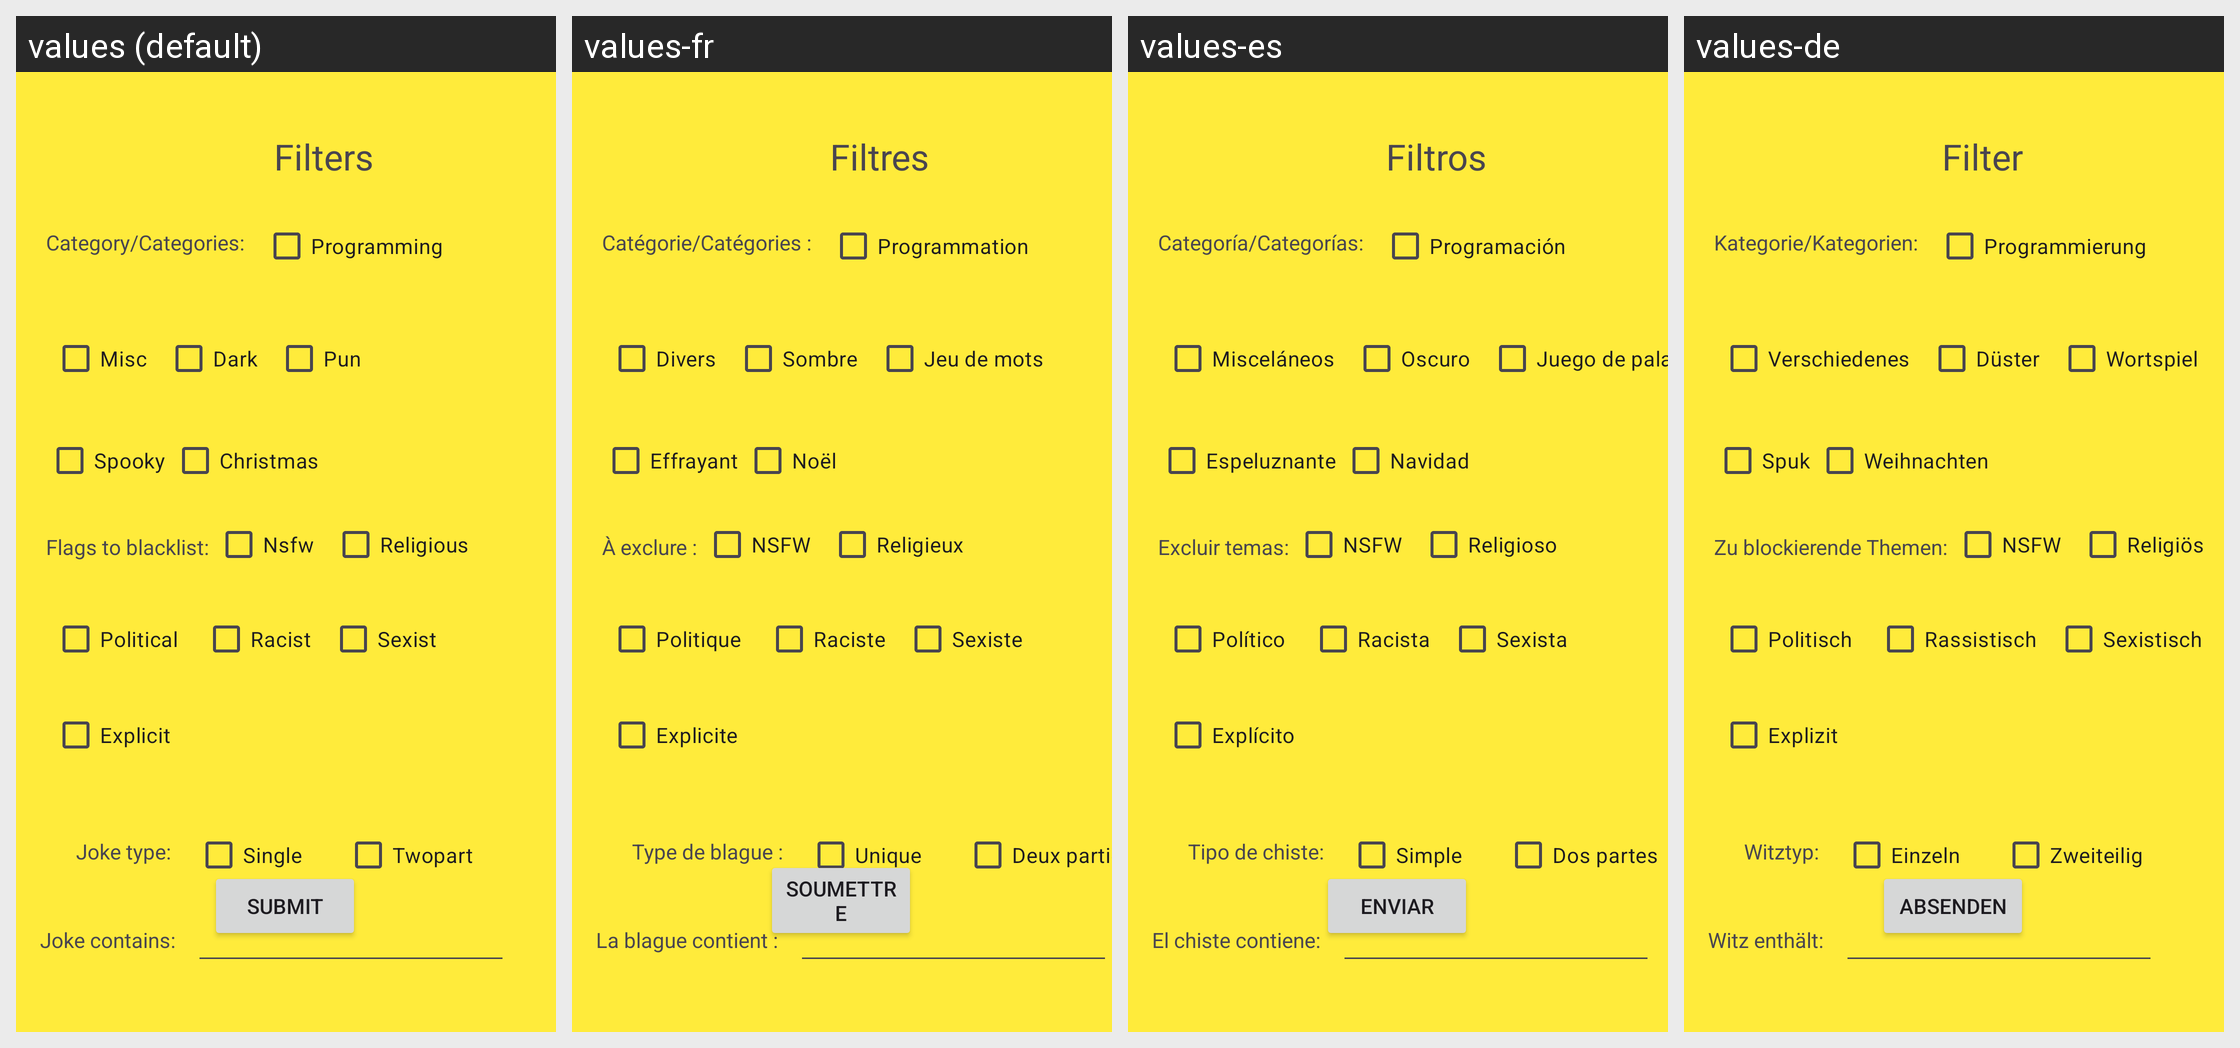

This grid shows one Android layout under several languages. Give, for every string resource on the screen, its name, the default text and each shown locale's text.
Android screen res/layout/fragment_filter_joke.xml rendered under 4 locales, left to right: values (default), values-fr, values-es, values-de. Device: Nexus 5 (rendered at 1080×1920; each locale shown at half size, 540×960, under a caption strip naming it); theme Theme.JokeJet.
Other locales in the repository, not shown: values-cs, values-pt.
Strings drawn on this screen, with the default value and each locale's value (text and hints the layout hard-codes appear in the picture but are not listed):

flags_textView
  values: Flags to blacklist:
  values-fr: À exclure :
  values-es: Excluir temas:
  values-de: Zu blockierende Themen:

nsfw
  values: Nsfw
  values-fr: NSFW
  values-es: NSFW
  values-de: NSFW

religious
  values: Religious
  values-fr: Religieux
  values-es: Religioso
  values-de: Religiös

racist
  values: Racist
  values-fr: Raciste
  values-es: Racista
  values-de: Rassistisch

political
  values: Political
  values-fr: Politique
  values-es: Político
  values-de: Politisch

sexist
  values: Sexist
  values-fr: Sexiste
  values-es: Sexista
  values-de: Sexistisch

explicit
  values: Explicit
  values-fr: Explicite
  values-es: Explícito
  values-de: Explizit

submit_button
  values: Submit
  values-fr: Soumettre
  values-es: Enviar
  values-de: Absenden

categories_textView
  values: Category/Categories:
  values-fr: Catégorie/Catégories :
  values-es: Categoría/Categorías:
  values-de: Kategorie/Kategorien:

misc
  values: Misc
  values-fr: Divers
  values-es: Misceláneos
  values-de: Verschiedenes

pun
  values: Pun
  values-fr: Jeu de mots
  values-es: Juego de palabras
  values-de: Wortspiel

spooky
  values: Spooky
  values-fr: Effrayant
  values-es: Espeluznante
  values-de: Spuk

christmas
  values: Christmas
  values-fr: Noël
  values-es: Navidad
  values-de: Weihnachten

dark
  values: Dark
  values-fr: Sombre
  values-es: Oscuro
  values-de: Düster

programming
  values: Programming
  values-fr: Programmation
  values-es: Programación
  values-de: Programmierung

filters_textView
  values: Filters
  values-fr: Filtres
  values-es: Filtros
  values-de: Filter

jokeContains_textView
  values: Joke contains:
  values-fr: La blague contient :
  values-es: El chiste contiene:
  values-de: Witz enthält:

jokeType_textView
  values: Joke type:
  values-fr: Type de blague :
  values-es: Tipo de chiste:
  values-de: Witztyp:

single
  values: Single
  values-fr: Unique
  values-es: Simple
  values-de: Einzeln

twopart
  values: Twopart
  values-fr: Deux parties
  values-es: Dos partes
  values-de: Zweiteilig
